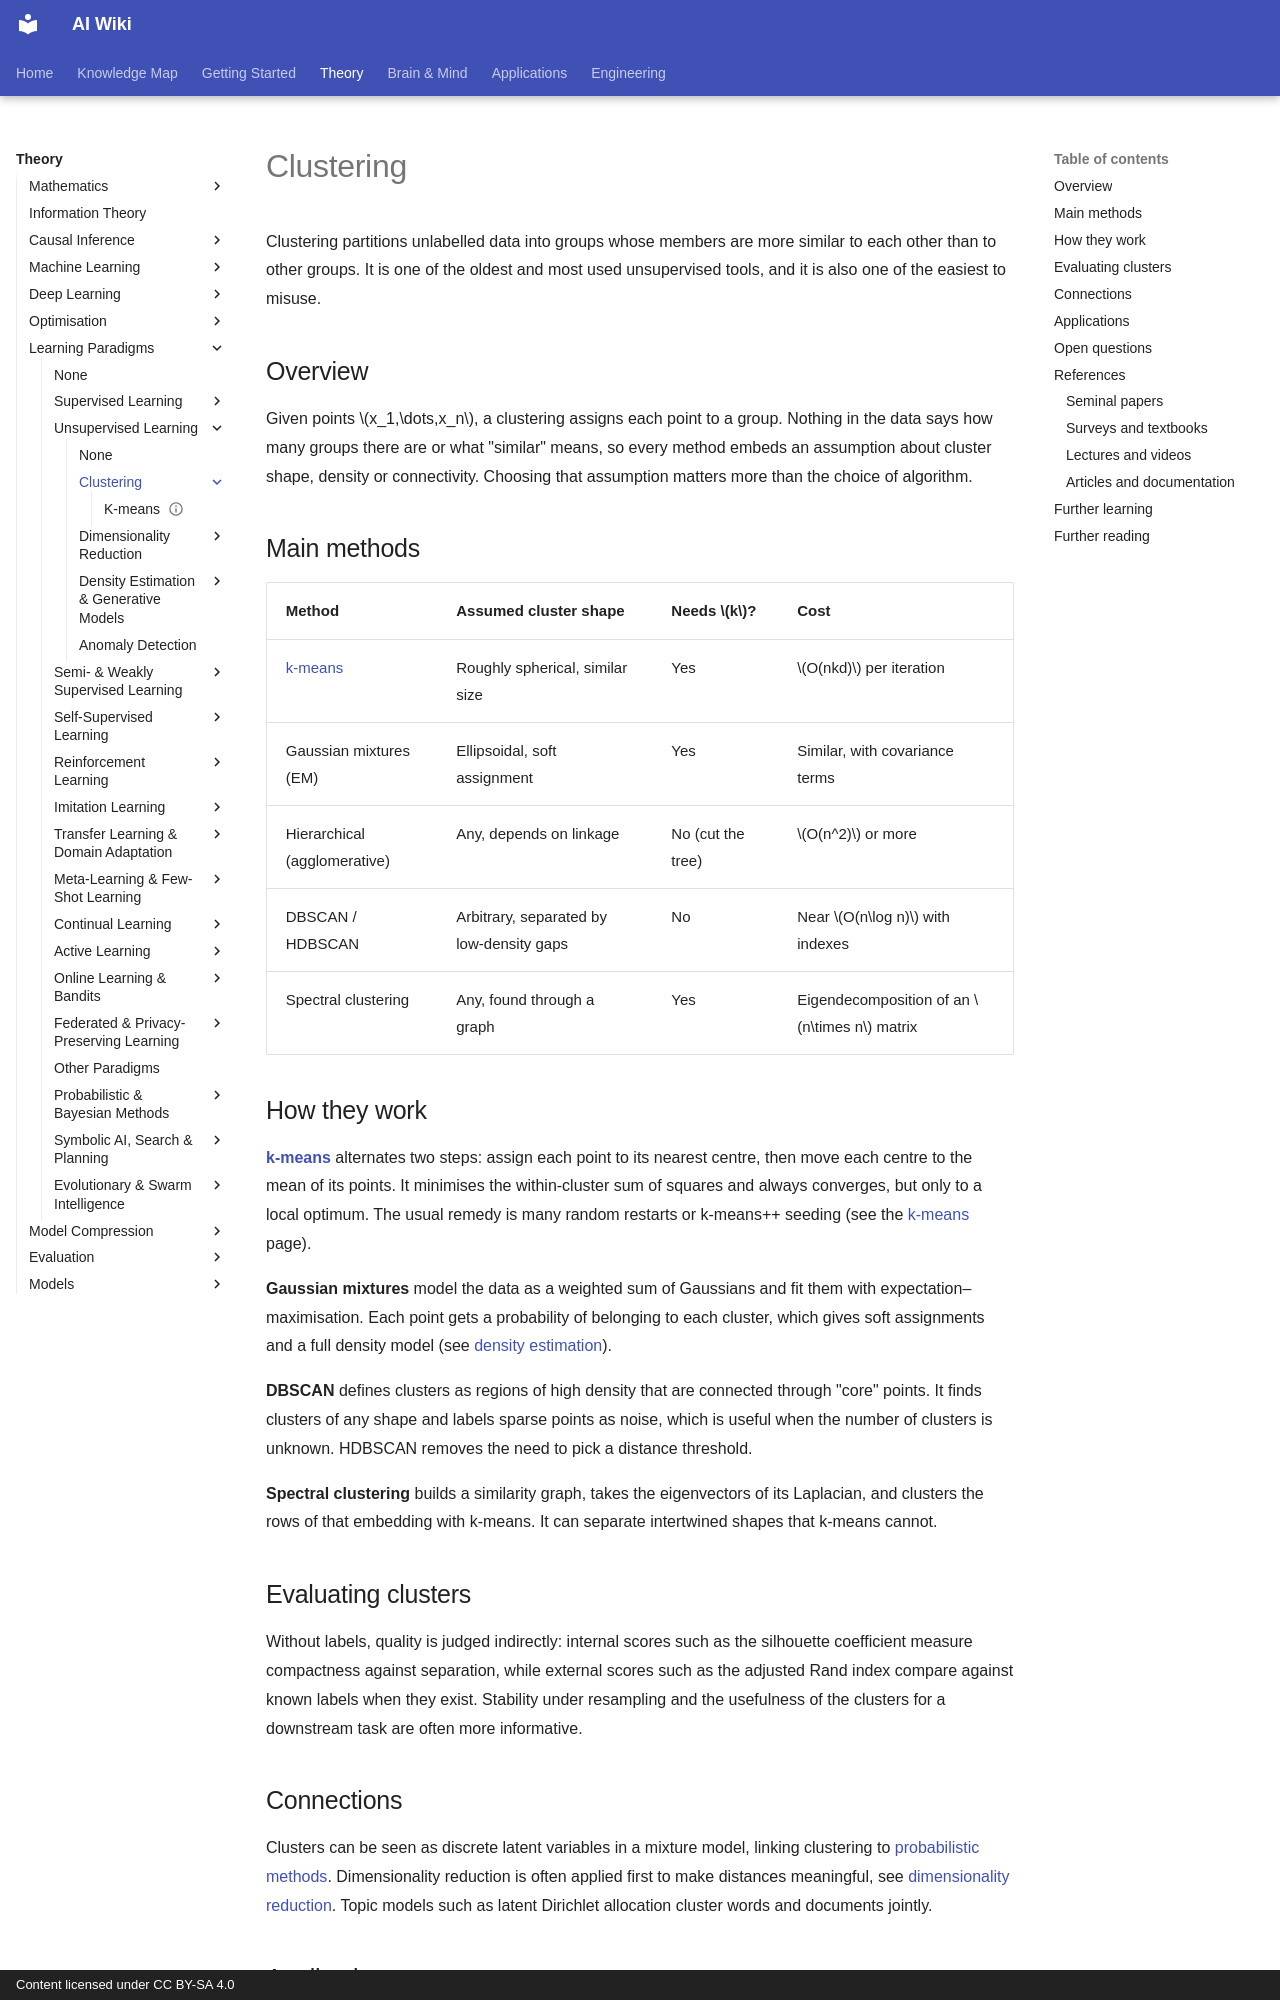

repository: zi-yue-1129/ai-wiki · page: theory/paradigms/unsupervised/clustering/index.html · generator: mkdocs · copyright: Content licensed under CC BY-SA 4.0

---
tags:
  - unsupervised learning
  - clustering
---

# Clustering

Clustering partitions unlabelled data into groups whose members are more similar to each other than to other groups. It is one of the oldest and most used unsupervised tools, and it is also one of the easiest to misuse.

## Overview

Given points $x_1,\dots,x_n$, a clustering assigns each point to a group. Nothing in the data says how many groups there are or what "similar" means, so every method embeds an assumption about cluster shape, density or connectivity. Choosing that assumption matters more than the choice of algorithm.

## Main methods

| Method | Assumed cluster shape | Needs $k$? | Cost |
|---|---|---|---|
| [k-means](k-means.md) | Roughly spherical, similar size | Yes | $O(nkd)$ per iteration |
| Gaussian mixtures (EM) | Ellipsoidal, soft assignment | Yes | Similar, with covariance terms |
| Hierarchical (agglomerative) | Any, depends on linkage | No (cut the tree) | $O(n^2)$ or more |
| DBSCAN / HDBSCAN | Arbitrary, separated by low-density gaps | No | Near $O(n\log n)$ with indexes |
| Spectral clustering | Any, found through a graph | Yes | Eigendecomposition of an $n\times n$ matrix |

## How they work

**[k-means](k-means.md)** alternates two steps: assign each point to its nearest centre, then move each centre to the mean of its points. It minimises the within-cluster sum of squares and always converges, but only to a local optimum. The usual remedy is many random restarts or k-means++ seeding (see the [k-means](k-means.md) page).

**Gaussian mixtures** model the data as a weighted sum of Gaussians and fit them with expectation–maximisation. Each point gets a probability of belonging to each cluster, which gives soft assignments and a full density model (see [density estimation](../density-and-generative-models/index.md)).

**DBSCAN** defines clusters as regions of high density that are connected through "core" points. It finds clusters of any shape and labels sparse points as noise, which is useful when the number of clusters is unknown. HDBSCAN removes the need to pick a distance threshold.

**Spectral clustering** builds a similarity graph, takes the eigenvectors of its Laplacian, and clusters the rows of that embedding with k-means. It can separate intertwined shapes that k-means cannot.

## Evaluating clusters

Without labels, quality is judged indirectly: internal scores such as the silhouette coefficient measure compactness against separation, while external scores such as the adjusted Rand index compare against known labels when they exist. Stability under resampling and the usefulness of the clusters for a downstream task are often more informative.
